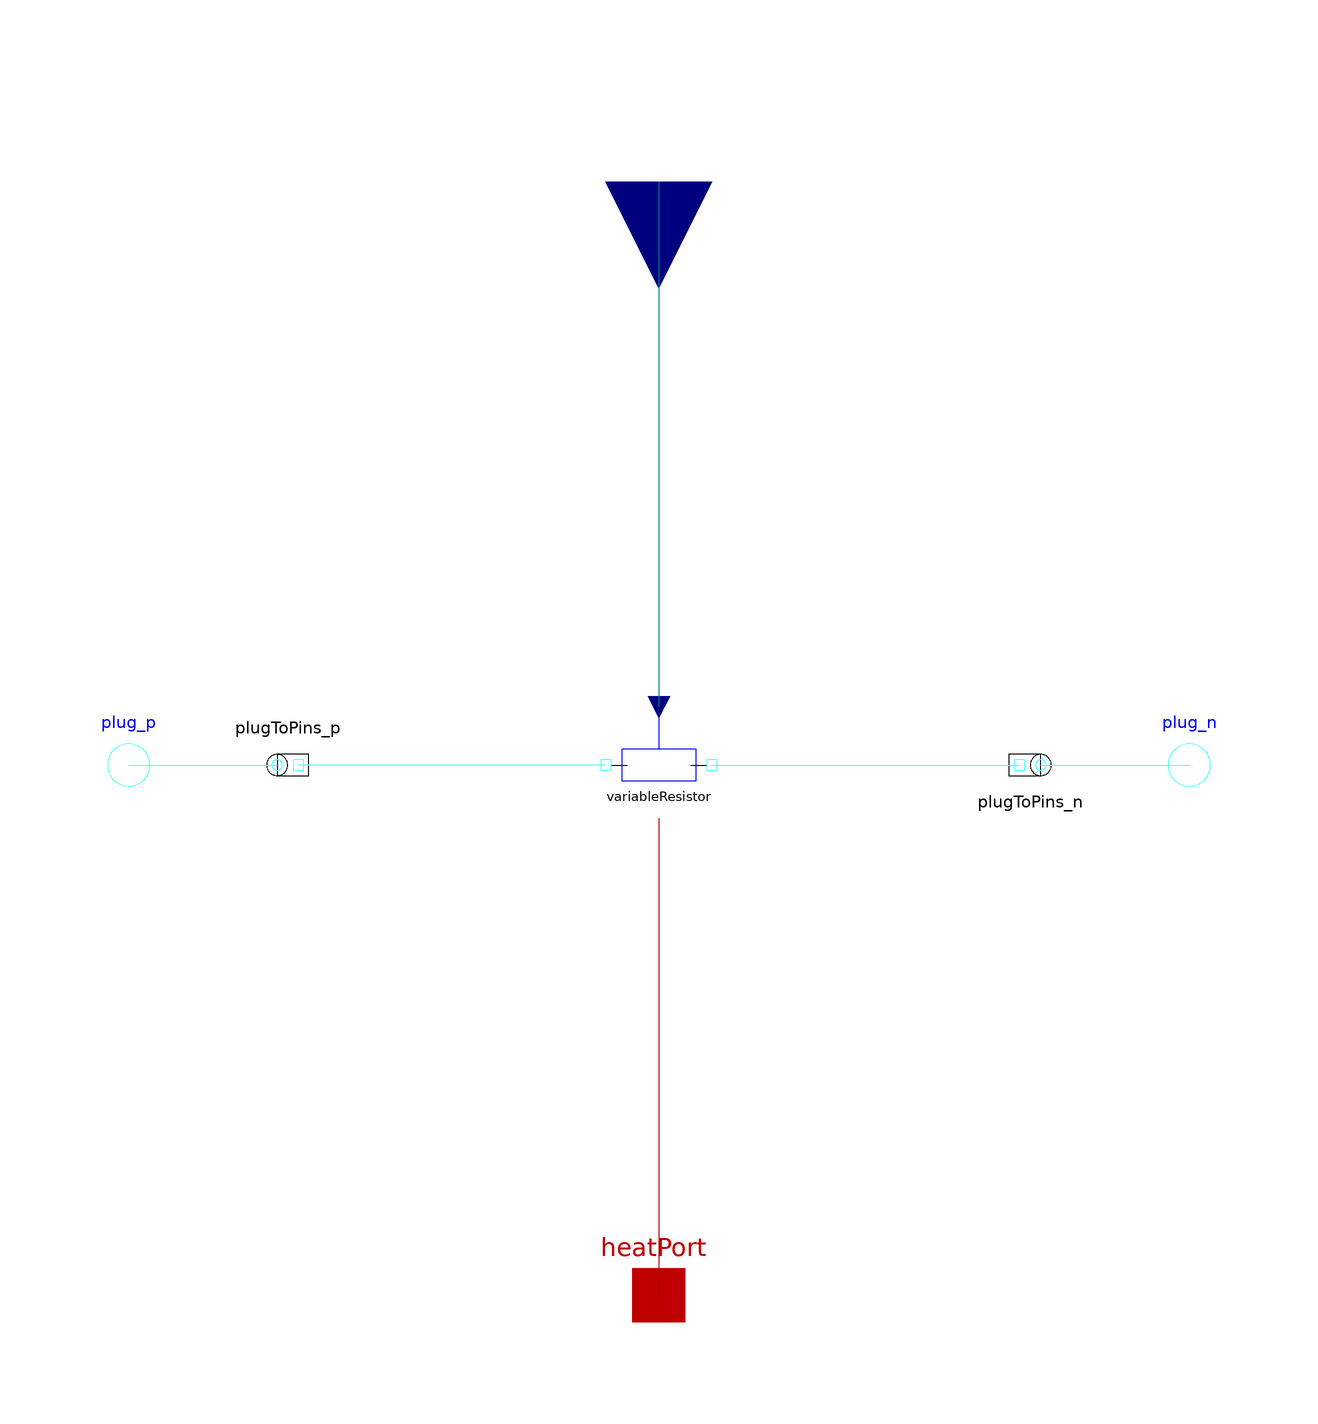

The component connection diagram of the Modelica model below, drawn from its own Placement and Line annotations.

model VariableConductor "Multiphase variable conductor"
        extends Interfaces.TwoPlug;
        parameter Modelica.SIunits.Temperature T_ref[m]=fill(293.15,m)
        "Reference temperatures";
        parameter MoveToModelica.SIunits.LinearTemperatureCoefficient alpha_ref[m]=zeros(m)
        "Temperature coefficient of resistance (G_actual = G_ref/(1 + alpha_ref*(heatPort.T - T_ref))";
        extends
        MoveToModelica.Electrical.MultiPhase.Interfaces.ConditionalHeatPort(        final mh=m, T=T_ref);
        annotation (Icon(
            Text(extent=[100,-80; -100,-40],  string="%name"),
            Line(points=[60,0; 90,0]),
            Line(points=[-90,0; -60,0]),
            Rectangle(extent=[-70,30; 70,-30],
              style(color=3, fillColor=7, fillPattern=1)),
            Line(points=[0,90; 0,30], style(
                color=3,
                rgbcolor={0,0,255},
                smooth=0)),
            Text(extent=[100,40; -100,80],
              string="m=%m",
              style(color=0, rgbcolor={0,0,0}))),
          Diagram,
        Documentation(info="<html>
<p>
The linear resistor connects the complex currents <i><u>i</u></i> with the complex
voltages <i><u>v</u></i> by <i><u>v</u>*G = <u>i</u></i>,
using <i>m</i> <a href=Modelica://Modelica_QuasiStationary.SinglePhase.Basic.VariableConductor>single phase variable Conductors</a>.
The conductances <i>G</i> are given as <i>m</i> input signals.
</p>

<p>
The conductor model also has <i>m</i> optional
<a href=\"Modelica://Modelica.Electrical.MultiPhase.Interfaces.ConditionalHeatPort\">conditional heat ports</a>.
A linear temperature dependency of the conductances for enabled heat ports is also taken into account.
</p>

<h4>See also</h4>
<p>
<a href=Modelica://Modelica_QuasiStationary.SinglePhase.Basic.VariableConductor>VariableConductor</a>,
<a href=Modelica://Modelica_QuasiStationary.MultiPhase.Basic.Resistor>Resistor</a>,
<a href=Modelica://Modelica_QuasiStationary.MultiPhase.Basic.Conductor>Conductor</a>,
<a href=Modelica://Modelica_QuasiStationary.MultiPhase.Basic.Capacitor>Capacitor</a>,
<a href=Modelica://Modelica_QuasiStationary.MultiPhase.Basic.Inductor>Inductor</a>,
<a href=Modelica://Modelica_QuasiStationary.MultiPhase.Basic.VariableResistor>Variable resistor</a>,
<a href=Modelica://Modelica_QuasiStationary.MultiPhase.Basic.VariableCapacitor>Variable capacitor</a>,
<a href=Modelica://Modelica_QuasiStationary.MultiPhase.Basic.VariableInductor>Variable inductor</a>
</p>
</html>"));
        Modelica.Blocks.Interfaces.RealInput G_ref[m]
          annotation (extent=[-20,90; 20,130],   rotation=-90);
        SinglePhase.Basic.VariableConductor variableResistor[m](
          final T_ref=T_ref,
          final alpha_ref=alpha_ref,
          each final useHeatPort=useHeatPort,
          final T=T) annotation (extent=[-10,-10; 10,10]);
      equation
        connect(variableResistor.pin_p, plugToPins_p.pin_p)
          annotation (points=[-10,0; -68,0], style(color=58, rgbcolor={0,127,0}));
        connect(variableResistor.pin_n, plugToPins_n.pin_n)
          annotation (points=[10,0; 39,0; 39,2.44921e-016; 68,2.44921e-016], style(color=58, rgbcolor={0,127,0}));
        connect(variableResistor.heatPort, heatPort)
          annotation (points=[0,-10; 0,-100], style(color=42, rgbcolor={191,0,0}));
        connect(G_ref, variableResistor.G_ref)
          annotation (points=[0,110; 0,11], style(color=74, rgbcolor={0,0,127}));
      end VariableConductor;